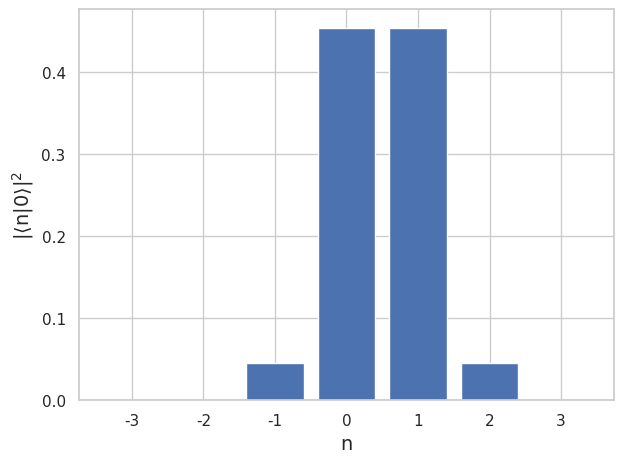

The script that saved this image:
import math as m
import matplotlib
import matplotlib.pyplot as plt
import numpy as np
from pylab import *
from numpy import *
import numpy as np
from matplotlib import *
import seaborn as sns

Ec = 6
n_min = -3
sep = 7
Ej = 36
ng = 1/2

def Psi_dec(Ej,Ec,n,ng):
    eta = m.sqrt( Ec/(8*Ej) )
    import numpy as np
    from scipy.integrate import quad
    from scipy.special import erf
    import cmath
    N = ( ((8*eta)/(m.pi))**(1/4) )*np.exp(-4*eta*((n-ng)**2))
    return N


Autovalor = []

Estados = arange(n_min,n_min + sep,1)

for i in Estados:
    Autovalor.append(abs(Psi_dec(Ej,Ec,i,ng))**2)
    
print(Autovalor)

total = 0
for i in Autovalor:
    total = total + i
print(total)

x = np.arange(n_min,n_min + sep,1)
y = abs(Psi_dec(Ej,Ec,x,ng))**2

sns.set(style="whitegrid")
plt.bar(x,y)
plt.ylabel(r'$\mathrm{\left|\langle n|0\rangle\right|^2}$', fontsize=14)
plt.xlabel(r'$\mathrm{n}$', fontsize=14)
plt.tight_layout()
plt.show()
